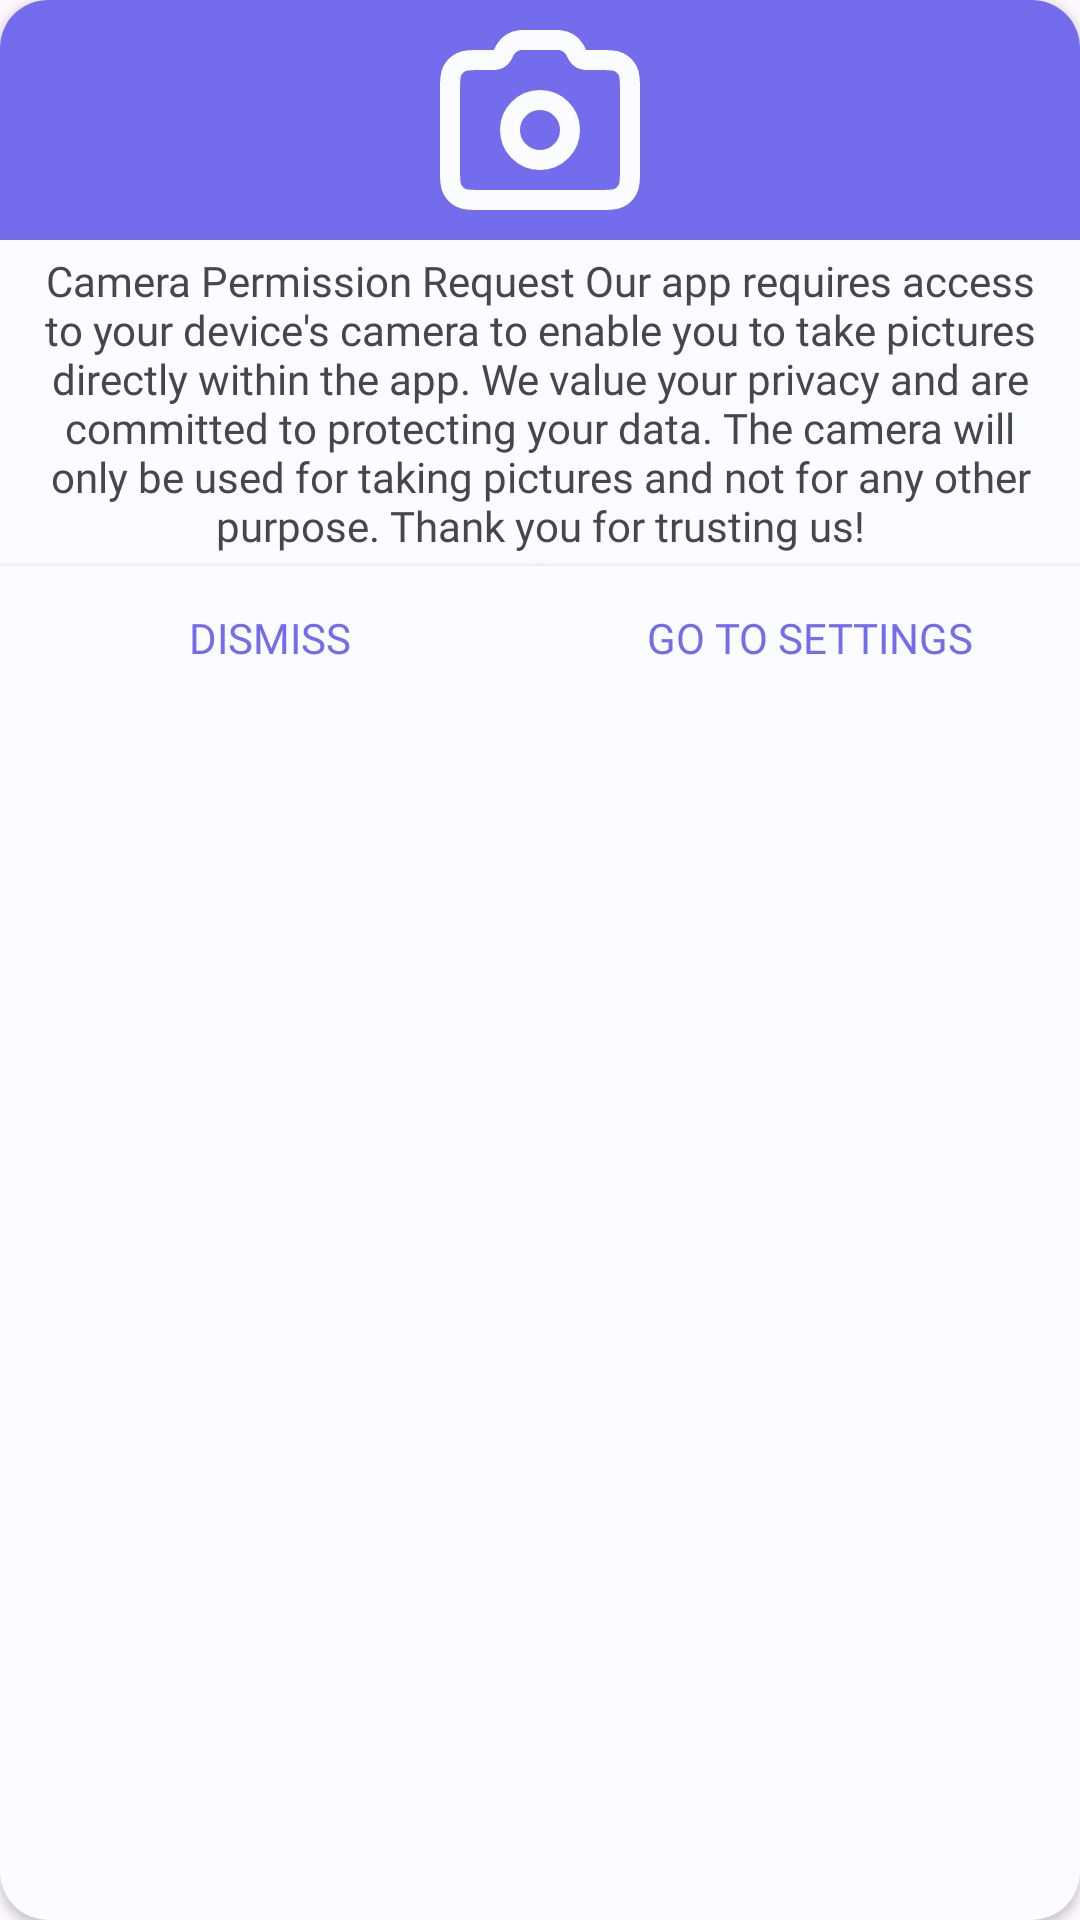

This screen was rendered from an Android layout file. Write that file and the resources it references.
<!-- AndroidManifest.xml: application theme Theme.Lucroniu -->
<!-- res/layout/camerapermissiondialoglayout.xml -->
<?xml version="1.0" encoding="utf-8"?>
<androidx.cardview.widget.CardView  xmlns:android="http://schemas.android.com/apk/res/android"
    xmlns:app="http://schemas.android.com/apk/res-auto"
    xmlns:tools="http://schemas.android.com/tools"
    android:layout_width="match_parent"
    android:layout_height="wrap_content"
    app:cardCornerRadius="16dp"
    app:cardBackgroundColor="?attr/colorPrimary">


    <androidx.constraintlayout.widget.ConstraintLayout
        android:layout_width="match_parent"
        android:layout_height="wrap_content">


        <ImageView
            android:id="@+id/imageView"
            android:layout_width="wrap_content"
            android:layout_height="80dp"
            android:background="?attr/colorAccent"


            app:layout_constraintEnd_toEndOf="parent"
            app:layout_constraintHorizontal_bias="0.0"
            app:layout_constraintStart_toStartOf="parent"
            app:layout_constraintTop_toTopOf="parent"
            app:srcCompat="@drawable/camera_icon" />

        <TextView
            android:id="@+id/rationale_message"
            android:layout_width="match_parent"
            android:layout_height="wrap_content"
            android:fontFamily="@font/worksans"
            android:padding="4dp"
            android:gravity="center"
            android:text="@string/camera_permission_rationale"
            app:layout_constraintEnd_toEndOf="parent"
            app:layout_constraintStart_toStartOf="parent"
            app:layout_constraintTop_toBottomOf="@+id/imageView" />

        <Button
            android:id="@+id/dismissButton"
            style="@style/Widget.AppCompat.Button"
            android:layout_width="0dp"
            android:layout_height="wrap_content"
            android:fontFamily="@font/worksans"
            android:text="@string/dismiss"
            android:background="@drawable/buttonbackground"
            android:textColor="?attr/colorAccent"
            app:layout_constraintEnd_toStartOf="@+id/settingsButton"
            app:layout_constraintHorizontal_bias="0.5"
            app:layout_constraintStart_toStartOf="parent"
            app:layout_constraintTop_toBottomOf="@+id/rationale_message" />

        <Button
            android:id="@+id/settingsButton"
            style="@style/Widget.AppCompat.Button"
            android:background="@drawable/buttonbackground"
            android:layout_width="0dp"
            android:layout_height="wrap_content"
            android:fontFamily="@font/worksans"
            android:text="@string/go_to_settings"
            android:textColor="?attr/colorAccent"
            app:layout_constraintEnd_toEndOf="parent"
            app:layout_constraintHorizontal_bias="0.5"
            app:layout_constraintStart_toEndOf="@+id/dismissButton"
            app:layout_constraintTop_toBottomOf="@+id/rationale_message" />
    </androidx.constraintlayout.widget.ConstraintLayout>
</androidx.cardview.widget.CardView>
<!-- resources referenced by this layout -->
<resources>
  <!-- drawable buttonbackground (drawable) -->
  <?xml version="1.0" encoding="utf-8"?>
  <shape xmlns:android="http://schemas.android.com/apk/res/android"
     xmlns:app="http://schemas.android.com/apk/res-auto"
      android:shape="rectangle">
      <solid android:color="?attr/colorPrimary"/>
  
  
  </shape>
  <!-- drawable camera_icon (drawable) -->
  <vector xmlns:android="http://schemas.android.com/apk/res/android" android:autoMirrored="true" android:height="800dp" android:viewportHeight="24" android:viewportWidth="24" android:width="800dp">
        
      <path android:fillColor="#00000000" android:pathData="M12,16C13.657,16 15,14.657 15,13C15,11.343 13.657,10 12,10C10.343,10 9,11.343 9,13C9,14.657 10.343,16 12,16Z" android:strokeColor="?attr/colorPrimary" android:strokeLineCap="round" android:strokeLineJoin="round" android:strokeWidth="2"/>
        
      <path android:fillColor="#00000000" android:pathData="M3,16.8V9.2C3,8.08 3,7.52 3.218,7.092C3.41,6.716 3.716,6.41 4.092,6.218C4.52,6 5.08,6 6.2,6H7.255C7.378,6 7.439,6 7.496,5.994C7.792,5.96 8.057,5.796 8.22,5.546C8.251,5.498 8.278,5.443 8.333,5.333C8.443,5.113 8.498,5.003 8.561,4.908C8.886,4.409 9.417,4.081 10.009,4.013C10.122,4 10.245,4 10.491,4H13.509C13.755,4 13.878,4 13.991,4.013C14.583,4.081 15.114,4.409 15.439,4.908C15.502,5.003 15.557,5.113 15.667,5.333C15.722,5.443 15.749,5.498 15.78,5.546C15.943,5.796 16.208,5.96 16.504,5.994C16.561,6 16.622,6 16.745,6H17.8C18.92,6 19.48,6 19.908,6.218C20.284,6.41 20.59,6.716 20.782,7.092C21,7.52 21,8.08 21,9.2V16.8C21,17.92 21,18.48 20.782,18.908C20.59,19.284 20.284,19.59 19.908,19.782C19.48,20 18.92,20 17.8,20H6.2C5.08,20 4.52,20 4.092,19.782C3.716,19.59 3.41,19.284 3.218,18.908C3,18.48 3,17.92 3,16.8Z" android:strokeColor="?attr/colorPrimary" android:strokeLineCap="round" android:strokeLineJoin="round" android:strokeWidth="2"/>
      
  </vector>
  <string name="camera_permission_rationale">Camera Permission Request 
  
          Our app requires access to your device\'s camera to enable you to take pictures directly within the app.
          We value your privacy and are committed to protecting your data.
          The camera will only be used for taking pictures and not for any other purpose.
  
          Thank you for trusting us!</string>
  <string name="dismiss">Dismiss</string>
  <string name="go_to_settings">Go to Settings</string>
  <style name="Theme.Lucroniu" parent="Base.Theme.Lucroniu" />
  <style name="Base.Theme.Lucroniu" parent="Theme.Material3.DayNight.NoActionBar">
          
           <item name="colorPrimary">@color/primary_colourlight</item>
          <item name="colorAccent">@color/accent_optional_colour_light</item>
          <item name="statusBarBackground">@color/primary_colourlight</item>
          <item name="actionBarSize">50dp</item>
          <item name="textFillColor">@color/black</item>
          <item name="cardBackgroundColor">@color/primary_colourlight</item>
  
  
  
  
      </style>
  <color name="primary_colourlight">#FBFCFF</color>
  <color name="accent_optional_colour_light">#736CED</color>
  <color name="black">#FF000000</color>
</resources>
